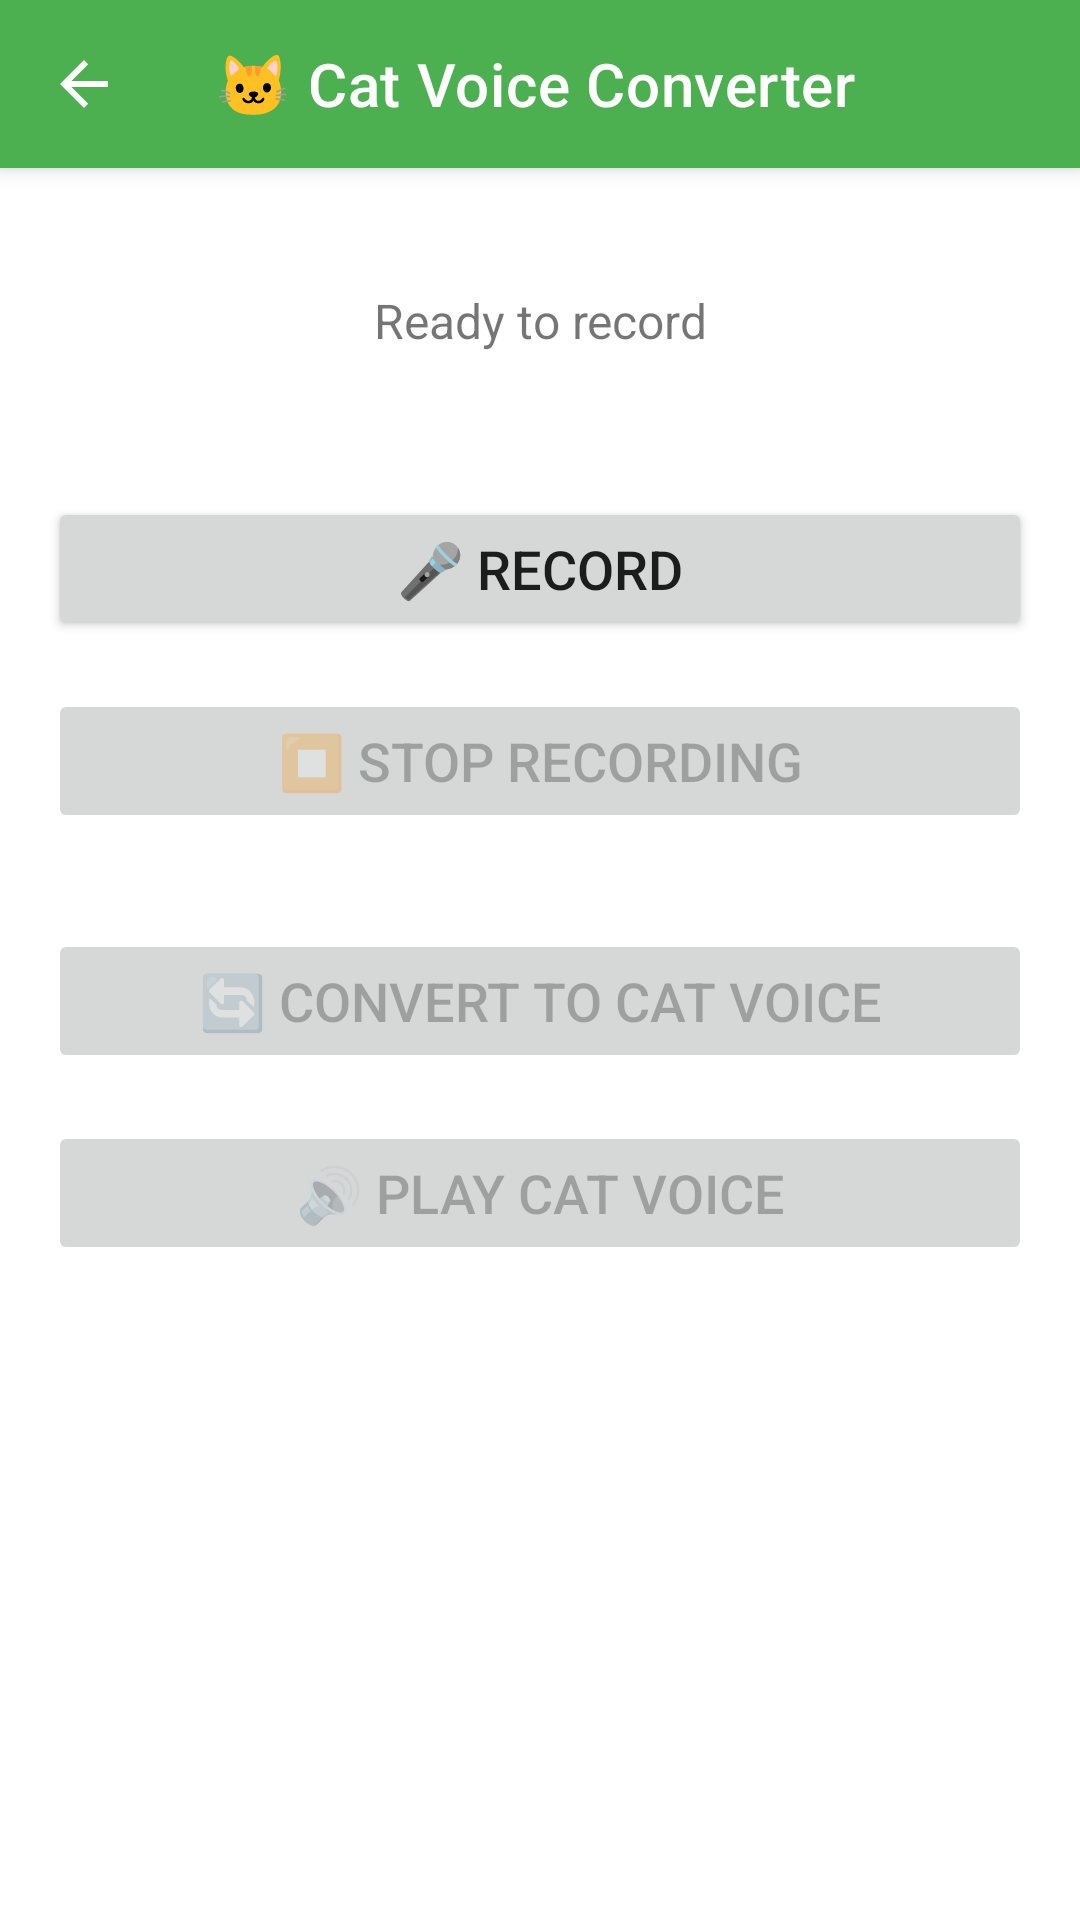

This screen was rendered from an Android layout file. Write that file and the resources it references.
<!-- AndroidManifest.xml: application theme Theme.MyApplication -->
<!-- res/layout/main_activity_cat.xml -->
<?xml version="1.0" encoding="utf-8"?>
<LinearLayout
        xmlns:android="http://schemas.android.com/apk/res/android"
        xmlns:app="http://schemas.android.com/apk/res-auto"
        android:layout_width="match_parent"
        android:layout_height="match_parent"
        android:orientation="vertical">

    <androidx.appcompat.widget.Toolbar
        android:id="@+id/toolbar"
        android:layout_width="match_parent"
        android:layout_height="?attr/actionBarSize"
        android:background="@color/primary_green"
        android:elevation="4dp"
        app:title="🐱 Cat Voice Converter"
        app:titleTextColor="@android:color/white"
        app:navigationIcon="?attr/homeAsUpIndicator" />

<androidx.constraintlayout.widget.ConstraintLayout
        android:layout_width="match_parent"
        android:layout_height="match_parent"
        android:padding="16dp">

    <TextView
            android:id="@+id/tvStatus"
            android:layout_width="wrap_content"
            android:layout_height="wrap_content"
            android:text="Ready to record"
            android:textSize="16sp"
            app:layout_constraintTop_toTopOf="parent"
            app:layout_constraintStart_toStartOf="parent"
            app:layout_constraintEnd_toEndOf="parent"
            android:layout_marginTop="24dp"/>

    <ProgressBar
            android:id="@+id/progressBar"
            android:layout_width="wrap_content"
            android:layout_height="wrap_content"
            android:visibility="gone"
            app:layout_constraintTop_toBottomOf="@id/tvStatus"
            app:layout_constraintStart_toStartOf="parent"
            app:layout_constraintEnd_toEndOf="parent"
            android:layout_marginTop="16dp"/>

    <Button
            android:id="@+id/btnRecord"
            android:layout_width="0dp"
            android:layout_height="wrap_content"
            android:text="🎤 Record"
            android:textSize="18sp"
            app:layout_constraintTop_toBottomOf="@id/progressBar"
            app:layout_constraintStart_toStartOf="parent"
            app:layout_constraintEnd_toEndOf="parent"
            android:layout_marginTop="48dp"/>

    <Button
            android:id="@+id/btnStop"
            android:layout_width="0dp"
            android:layout_height="wrap_content"
            android:text="⏹️ Stop Recording"
            android:textSize="18sp"
            android:enabled="false"
            app:layout_constraintTop_toBottomOf="@id/btnRecord"
            app:layout_constraintStart_toStartOf="parent"
            app:layout_constraintEnd_toEndOf="parent"
            android:layout_marginTop="16dp"/>

    <Button
            android:id="@+id/btnConvert"
            android:layout_width="0dp"
            android:layout_height="wrap_content"
            android:text="🔄 Convert to Cat Voice"
            android:textSize="18sp"
            android:enabled="false"
            app:layout_constraintTop_toBottomOf="@id/btnStop"
            app:layout_constraintStart_toStartOf="parent"
            app:layout_constraintEnd_toEndOf="parent"
            android:layout_marginTop="32dp"/>

    <Button
            android:id="@+id/btnPlay"
            android:layout_width="0dp"
            android:layout_height="wrap_content"
            android:text="🔊 Play Cat Voice"
            android:textSize="18sp"
            android:enabled="false"
            app:layout_constraintTop_toBottomOf="@id/btnConvert"
            app:layout_constraintStart_toStartOf="parent"
            app:layout_constraintEnd_toEndOf="parent"
            android:layout_marginTop="16dp"/>

    <TextView
            android:id="@+id/tvCatText"
            android:layout_width="0dp"
            android:layout_height="wrap_content"
            android:text=""
            android:textSize="20sp"
            android:textStyle="italic"
            android:textAlignment="center"
            android:padding="16dp"
            android:visibility="gone"
            app:layout_constraintBottom_toBottomOf="parent"
            app:layout_constraintStart_toStartOf="parent"
            app:layout_constraintEnd_toEndOf="parent"
            android:layout_marginBottom="32dp"/>

</androidx.constraintlayout.widget.ConstraintLayout>

</LinearLayout>
<!-- resources referenced by this layout -->
<resources>
  <color name="primary_green">#4CAF50</color>
  <style name="Theme.MyApplication" parent="Theme.MaterialComponents.Light.NoActionBar">
          
          <item name="colorPrimary">@color/primary_green</item>
          <item name="colorPrimaryVariant">@color/dark_green</item>
          <item name="colorOnPrimary">@color/white</item>
          
          <item name="android:windowBackground">@color/white</item>
          <item name="colorSurface">@color/white</item>
          <item name="colorOnSurface">@color/black</item>
          <item name="android:navigationBarColor">@color/white</item>
          
          <item name="colorSecondary">@color/teal_200</item>
          <item name="colorSecondaryVariant">@color/teal_700</item>
          <item name="colorOnSecondary">@color/black</item>
          
          <item name="android:statusBarColor">?attr/colorPrimaryVariant</item>
          
      </style>
  <color name="dark_green">#2E7D32</color>
  <color name="white">#FFFFFFFF</color>
  <color name="black">#FF000000</color>
  <color name="teal_200">#FF03DAC5</color>
  <color name="teal_700">#FF018786</color>
</resources>
